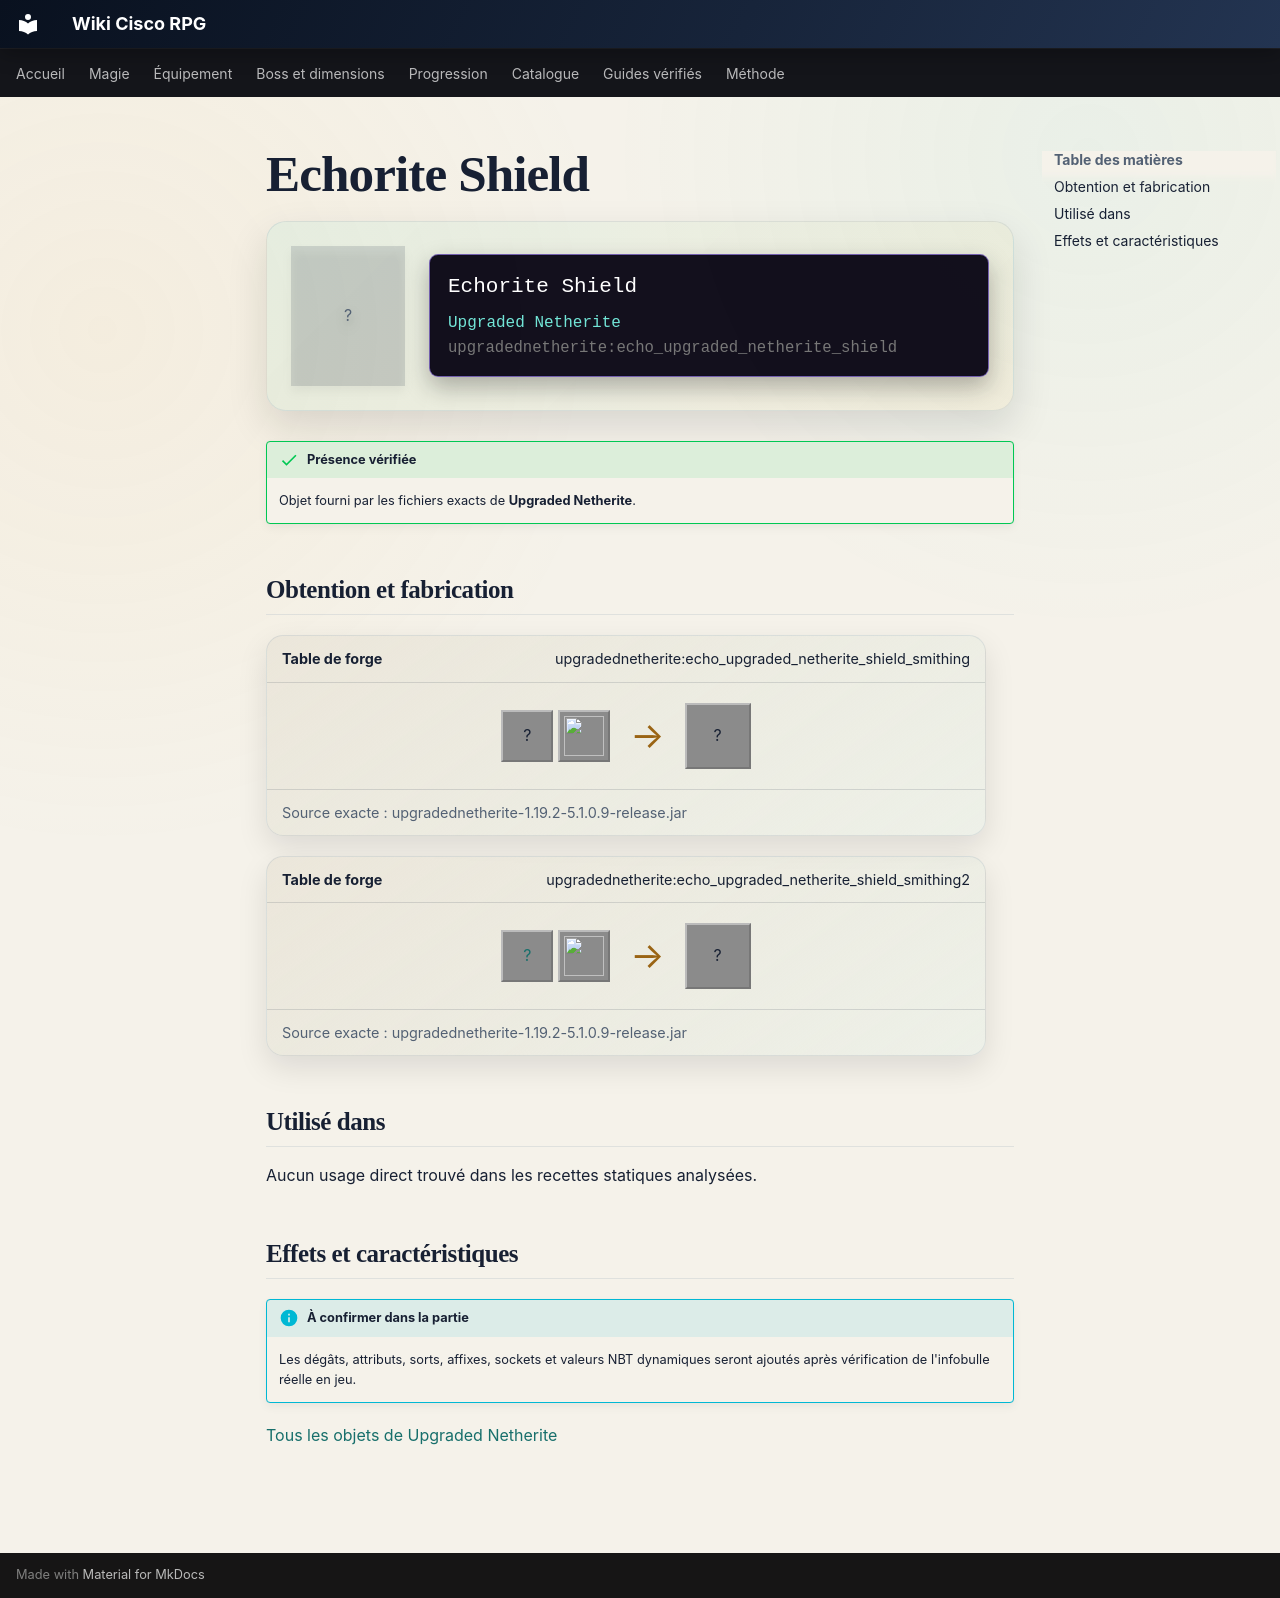

repository: Kloups-Dev/wiki-cisco-rpg · page: catalogue/objets/upgradednetherite/echo_upgraded_netherite_shield/index.html · generator: mkdocs

# Echorite Shield

<div class="mc-item-showcase">
<div class="mc-item-icon mc-item-icon--missing">?</div>
<div class="mc-tooltip-card">
<div class="mc-tooltip-card__name">Echorite Shield</div>
<div class="mc-tooltip-card__mod">Upgraded Netherite</div>
<div class="mc-tooltip-card__id">upgradednetherite:echo_upgraded_netherite_shield</div>
</div>
</div>

!!! success "Présence vérifiée"
    Objet fourni par les fichiers exacts de **Upgraded Netherite**.

## Obtention et fabrication

<div class="jei-recipe"><div class="jei-recipe__head"><strong>Table de forge</strong><span>upgradednetherite:echo_upgraded_netherite_shield_smithing</span></div><div class="jei-recipe__body"><div class="jei-inputs"><span class="jei-slot" title="Shield (minecraft:shield)">?</span><a class="jei-slot" href="../../../../catalogue/objets/upgradednetherite/echo_upgraded_netherite_ingot/" title="Echorite Ingot (upgradednetherite:echo_upgraded_netherite_ingot)"><img src="../../../../assets/generated/items/upgradednetherite/echo_upgraded_netherite_ingot.png" alt="" loading="lazy"></a></div><span class="jei-arrow">→</span><span class="jei-slot jei-slot--result">?</span></div><div class="jei-recipe__source">Source exacte : upgradednetherite-1.19.2-5.1.0.9-release.jar</div></div>
<div class="jei-recipe"><div class="jei-recipe__head"><strong>Table de forge</strong><span>upgradednetherite:echo_upgraded_netherite_shield_smithing2</span></div><div class="jei-recipe__body"><div class="jei-inputs"><a class="jei-slot" href="../../../../catalogue/objets/upgradednetherite/netherite_shield/" title="Netherite Shield (upgradednetherite:netherite_shield)">?</a><a class="jei-slot" href="../../../../catalogue/objets/upgradednetherite/echo_essence/" title="Echorite Essence (upgradednetherite:echo_essence)"><img src="../../../../assets/generated/items/upgradednetherite/echo_essence.png" alt="" loading="lazy"></a></div><span class="jei-arrow">→</span><span class="jei-slot jei-slot--result">?</span></div><div class="jei-recipe__source">Source exacte : upgradednetherite-1.19.2-5.1.0.9-release.jar</div></div>

## Utilisé dans

Aucun usage direct trouvé dans les recettes statiques analysées.

## Effets et caractéristiques

!!! info "À confirmer dans la partie"
    Les dégâts, attributs, sorts, affixes, sockets et valeurs NBT dynamiques seront ajoutés après vérification de l'infobulle réelle en jeu.

[Tous les objets de Upgraded Netherite](../../../contenu/upgraded-netherite.md)
